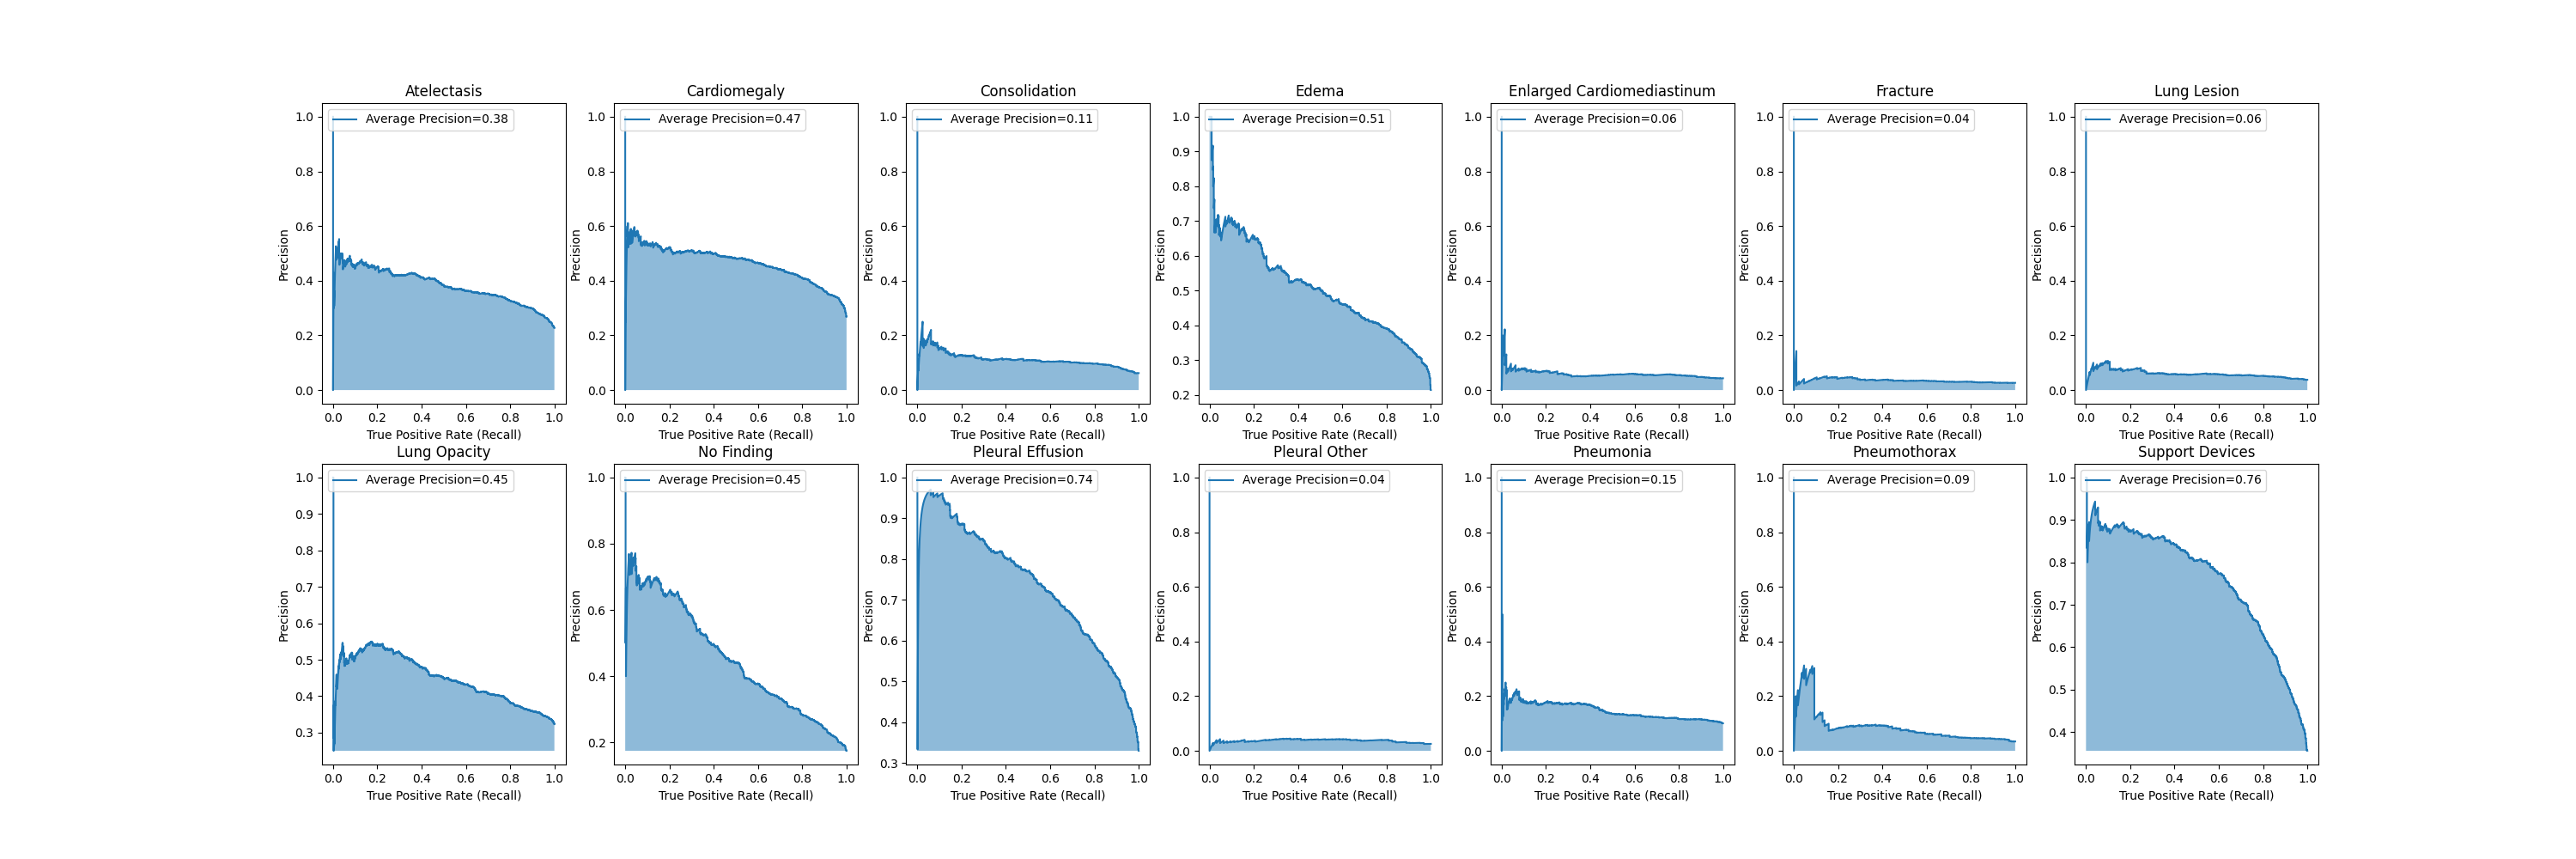

Values plotted in this chart, from the file beside it:
Label, 0
Atelectasis, 0.3839
Cardiomegaly, 0.4651
Consolidation, 0.114
Edema, 0.5067
Enlarged Cardiomediastinum, 0.0611
Fracture, 0.03669
Lung Lesion, 0.06156
Lung Opacity, 0.4494
No Finding, 0.4545
Pleural Effusion, 0.7366
Pleural Other, 0.03823
Pneumonia, 0.149
Pneumothorax, 0.09007
Support Devices, 0.7573
